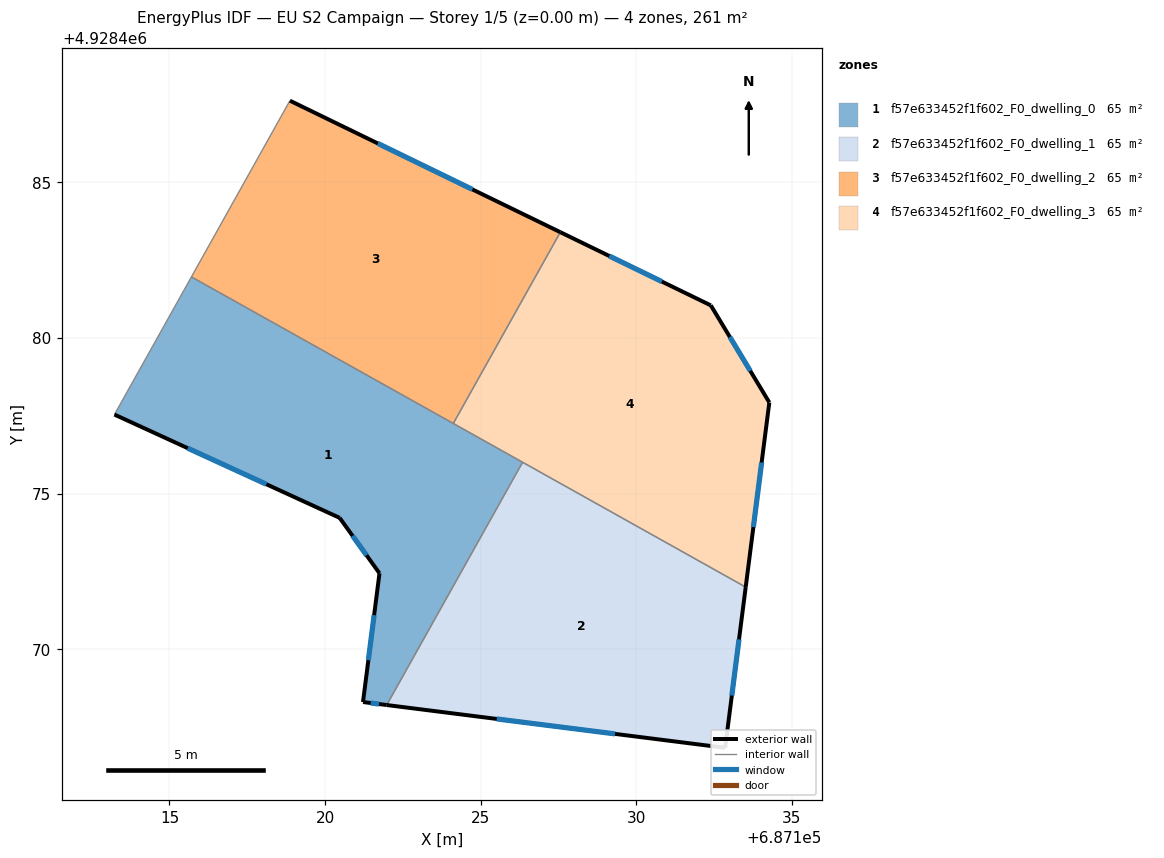
=== STOREY PLAN SPEC (per zone: floor XY polygon, exterior-wall plan segments, windows/doors) ===
zone 1: f57e633452f1f602_F0_dwelling_0  (65.3 m²)
  floor: (687121.98, 4928468.20) (687126.35, 4928476.01) (687115.71, 4928481.96) (687113.23, 4928477.54) (687120.47, 4928474.22) (687121.75, 4928472.44) (687121.22, 4928468.30)
  exterior wall: (687120.47, 4928474.22) – (687113.23, 4928477.54)  [8.0 m]
    window: (687118.12, 4928475.30) – (687115.59, 4928476.46)  [2.9 m²]
  exterior wall: (687121.98, 4928468.20) – (687121.22, 4928468.30)  [0.8 m]
    window: (687121.74, 4928468.24) – (687121.47, 4928468.27)  [0.3 m²]
  exterior wall: (687121.22, 4928468.30) – (687121.75, 4928472.44)  [4.2 m]
    window: (687121.39, 4928469.65) – (687121.58, 4928471.09)  [1.5 m²]
  exterior wall: (687121.75, 4928472.44) – (687120.47, 4928474.22)  [2.2 m]
    window: (687121.33, 4928473.02) – (687120.89, 4928473.64)  [0.8 m²]
  interior walls: 4
zone 2: f57e633452f1f602_F0_dwelling_1  (65.3 m²)
  floor: (687132.86, 4928466.83) (687133.52, 4928471.99) (687126.35, 4928476.01) (687121.98, 4928468.20)
  exterior wall: (687132.86, 4928466.83) – (687121.98, 4928468.20)  [11.0 m]
    window: (687129.32, 4928467.28) – (687125.52, 4928467.76)  [4.0 m²]
  exterior wall: (687133.52, 4928471.99) – (687132.86, 4928466.83)  [5.2 m]
    window: (687133.31, 4928470.31) – (687133.08, 4928468.51)  [1.9 m²]
  interior walls: 2
zone 3: f57e633452f1f602_F0_dwelling_2  (65.3 m²)
  floor: (687124.12, 4928477.25) (687127.56, 4928483.40) (687118.87, 4928487.63) (687115.71, 4928481.96)
  exterior wall: (687118.87, 4928487.63) – (687127.56, 4928483.40)  [9.7 m]
    window: (687121.70, 4928486.25) – (687124.74, 4928484.78)  [3.5 m²]
  interior walls: 3
zone 4: f57e633452f1f602_F0_dwelling_3  (65.3 m²)
  floor: (687133.52, 4928471.99) (687134.28, 4928477.93) (687132.40, 4928481.05) (687127.56, 4928483.40) (687124.12, 4928477.25)
  exterior wall: (687134.28, 4928477.93) – (687133.52, 4928471.99)  [6.0 m]
    window: (687134.03, 4928476.00) – (687133.77, 4928473.92)  [2.2 m²]
  exterior wall: (687127.56, 4928483.40) – (687132.40, 4928481.05)  [5.4 m]
    window: (687129.14, 4928482.64) – (687130.83, 4928481.81)  [2.0 m²]
  exterior wall: (687132.40, 4928481.05) – (687134.28, 4928477.93)  [3.6 m]
    window: (687133.01, 4928480.03) – (687133.67, 4928478.94)  [1.3 m²]
  interior walls: 3

=== DERIVED (storey summary) ===
Building: EU S2 Campaign
Storey: 1 of 5  (floor level z = 0.00 m)
Storey gross floor area: 261.1 m²
Zones on this storey: 4
  - f57e633452f1f602_F0_dwelling_0: floor 65.3 m²; exterior wall 15.1 m (45.3 m²); 4 window(s) 5.5 m²; WWR 12.2%
  - f57e633452f1f602_F0_dwelling_1: floor 65.3 m²; exterior wall 16.2 m (48.5 m²); 2 window(s) 5.9 m²; WWR 12.2%
  - f57e633452f1f602_F0_dwelling_2: floor 65.3 m²; exterior wall 9.7 m (29.0 m²); 1 window(s) 3.5 m²; WWR 12.2%
  - f57e633452f1f602_F0_dwelling_3: floor 65.3 m²; exterior wall 15.0 m (45.0 m²); 3 window(s) 5.5 m²; WWR 12.2%
Zone adjacency (shared interzone walls):
  - f57e633452f1f602_F0_dwelling_0 ↔ f57e633452f1f602_F0_dwelling_1
  - f57e633452f1f602_F0_dwelling_0 ↔ f57e633452f1f602_F0_dwelling_2
  - f57e633452f1f602_F0_dwelling_0 ↔ f57e633452f1f602_F0_dwelling_3
  - f57e633452f1f602_F0_dwelling_1 ↔ f57e633452f1f602_F0_dwelling_3
  - f57e633452f1f602_F0_dwelling_2 ↔ f57e633452f1f602_F0_dwelling_3